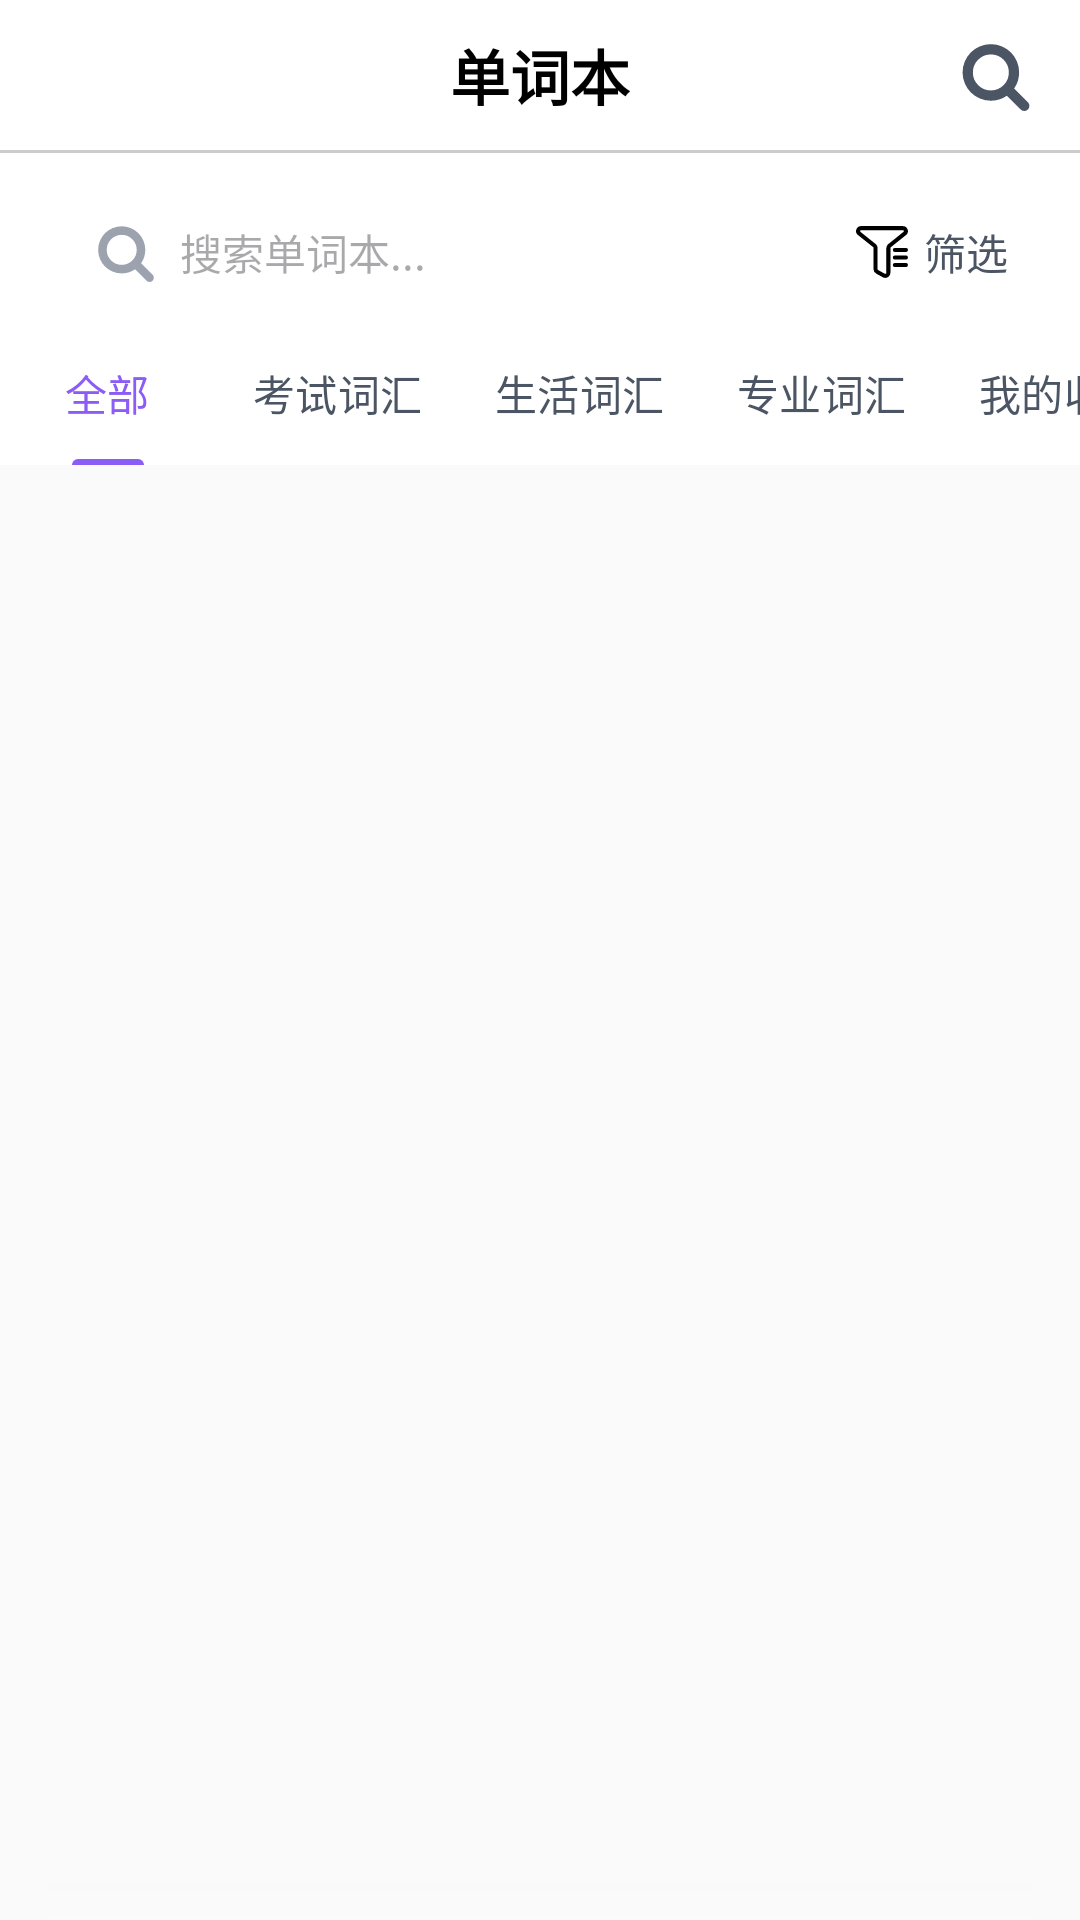

Here is an Android app screen rendered from its layout file. Give the layout XML and the strings, colors and styles it references.
<!-- AndroidManifest.xml: application theme Theme.MemoryWordWorkshop -->
<!-- res/layout/fragment_book.xml -->
<?xml version="1.0" encoding="utf-8"?>
<LinearLayout xmlns:android="http://schemas.android.com/apk/res/android"
    xmlns:app="http://schemas.android.com/apk/res-auto"
    xmlns:tools="http://schemas.android.com/tools"
    android:layout_width="match_parent"
    android:layout_height="match_parent"
    android:background="#FAFAFA"
    android:orientation="vertical">

    
    <com.google.android.material.appbar.MaterialToolbar
        android:id="@+id/toolbar"
        android:layout_width="match_parent"
        android:layout_height="?attr/actionBarSize"
        android:background="@color/white"
        android:elevation="2dp">

        <TextView
            android:layout_width="wrap_content"
            android:layout_height="wrap_content"
            android:layout_gravity="center"
            android:text="单词本"
            android:textColor="@color/black"
            android:textSize="20sp"
            android:textStyle="bold" />

        <ImageView
            android:id="@+id/iv_search"
            android:layout_width="24dp"
            android:layout_height="24dp"
            android:layout_gravity="end"
            android:layout_marginEnd="16dp"
            android:src="@drawable/ic_search"
            app:tint="@color/gray_600" />
    </com.google.android.material.appbar.MaterialToolbar>

    <View
        android:layout_width="match_parent"
        android:layout_height="1dp"
        android:alpha="0.5"
        android:background="@color/gray_inactive" />

    
    <LinearLayout
        android:layout_width="match_parent"
        android:layout_height="56dp"
        android:background="@color/white"
        android:gravity="center_vertical"
        android:orientation="horizontal"
        android:paddingHorizontal="16dp"
        android:paddingTop="10dp">

        <LinearLayout
            android:layout_width="0dp"
            android:layout_height="40dp"
            android:layout_weight="1"
            android:background="@drawable/bg_search"
            android:gravity="center_vertical"
            android:orientation="horizontal"
            android:paddingHorizontal="16dp">

            <ImageView
                android:layout_width="20dp"
                android:layout_height="20dp"
                android:src="@drawable/ic_search"
                app:tint="@color/gray_400" />

            <EditText
                android:id="@+id/et_search"
                android:layout_width="0dp"
                android:layout_height="match_parent"
                android:layout_marginStart="8dp"
                android:layout_weight="1"
                android:background="@null"
                android:hint="搜索单词本..."
                android:imeOptions="actionSearch"
                android:maxLines="1"
                android:padding="0dp"
                android:textColor="@color/black"
                android:textSize="14sp" />
        </LinearLayout>

        <TextView
            android:id="@+id/tv_filter"
            android:layout_width="wrap_content"
            android:layout_height="wrap_content"
            android:layout_marginStart="12dp"
            android:drawablePadding="4dp"
            android:gravity="center_vertical"
            android:padding="8dp"
            android:text="筛选"
            android:textColor="@color/gray_600"
            android:textSize="14sp"
            app:drawableStartCompat="@drawable/ic_filter" />
    </LinearLayout>

    
    <com.google.android.material.tabs.TabLayout
        android:id="@+id/tab_layout"
        android:layout_width="match_parent"
        android:layout_height="48dp"
        android:background="@color/white"
        app:tabIndicatorColor="@color/purple_500"
        app:tabIndicatorHeight="2dp"
        app:tabMode="scrollable"
        app:tabSelectedTextColor="@color/purple_500"
        app:tabTextColor="@color/gray_600">

        <com.google.android.material.tabs.TabItem
            android:layout_width="wrap_content"
            android:layout_height="wrap_content"
            android:text="全部" />

        <com.google.android.material.tabs.TabItem
            android:layout_width="wrap_content"
            android:layout_height="wrap_content"
            android:text="考试词汇" />

        <com.google.android.material.tabs.TabItem
            android:layout_width="wrap_content"
            android:layout_height="wrap_content"
            android:text="生活词汇" />

        <com.google.android.material.tabs.TabItem
            android:layout_width="wrap_content"
            android:layout_height="wrap_content"
            android:text="专业词汇" />

        <com.google.android.material.tabs.TabItem
            android:layout_width="wrap_content"
            android:layout_height="wrap_content"
            android:text="我的收藏" />
    </com.google.android.material.tabs.TabLayout>

    <androidx.constraintlayout.widget.ConstraintLayout
        android:layout_width="match_parent"
        android:layout_height="match_parent"
        android:layout_marginHorizontal="16dp">
        
        <androidx.recyclerview.widget.RecyclerView
            android:id="@+id/rv_book"
            android:layout_width="match_parent"
            android:layout_height="match_parent"
            android:orientation="vertical"
            app:layoutManager="androidx.recyclerview.widget.GridLayoutManager"
            app:spanCount="2"
            tools:listitem="@layout/item_book_list" />

        <View
            android:layout_width="match_parent"
            android:layout_height="12dp"
            android:background="@drawable/bg_booklist_mask"
            app:layout_constraintBottom_toBottomOf="parent" />
    </androidx.constraintlayout.widget.ConstraintLayout>
</LinearLayout>
<!-- res/layout/item_book_list.xml (included above) -->
<?xml version="1.0" encoding="utf-8"?>
<androidx.cardview.widget.CardView xmlns:android="http://schemas.android.com/apk/res/android"
    xmlns:app="http://schemas.android.com/apk/res-auto"
    android:layout_width="match_parent"
    android:layout_height="200dp"
    android:layout_margin="8dp"
    app:cardBackgroundColor="@color/white"
    app:cardCornerRadius="12dp"
    app:cardElevation="2dp">

    <LinearLayout
        android:layout_width="match_parent"
        android:layout_height="match_parent"
        android:background="?attr/selectableItemBackgroundBorderless"
        android:orientation="vertical">

        
        <ImageView
            android:id="@+id/iv_cover"
            android:layout_width="match_parent"
            android:layout_height="0dp"
            android:layout_weight="1"
            android:scaleType="centerCrop"
            android:src="@drawable/ic_launcher_background" />

        
        <LinearLayout
            android:layout_width="match_parent"
            android:layout_height="wrap_content"
            android:orientation="vertical"
            android:padding="12dp">

            <TextView
                android:id="@+id/tv_title"
                android:layout_width="match_parent"
                android:layout_height="wrap_content"
                android:ellipsize="end"
                android:maxLines="1"
                android:text="单词本标题"
                android:textColor="@color/black"
                android:textSize="16sp"
                android:textStyle="bold" />

            <TextView
                android:id="@+id/tv_word_count"
                android:layout_width="match_parent"
                android:layout_height="wrap_content"
                android:layout_marginTop="4dp"
                android:text="500个单词"
                android:textColor="@color/gray_600"
                android:textSize="12sp" />

            <LinearLayout
                android:layout_width="match_parent"
                android:layout_height="wrap_content"
                android:layout_marginTop="8dp"
                android:gravity="center_vertical"
                android:orientation="horizontal">

                <TextView
                    android:id="@+id/tv_progress"
                    android:layout_width="0dp"
                    android:layout_height="wrap_content"
                    android:layout_weight="1"
                    android:text="已学 15%"
                    android:textColor="@color/purple_500"
                    android:textSize="12sp" />

                <TextView
                    android:id="@+id/tv_status"
                    android:layout_width="wrap_content"
                    android:layout_height="wrap_content"
                    android:background="@drawable/bg_status_studying"
                    android:gravity="center"
                    android:paddingHorizontal="8dp"
                    android:paddingVertical="2dp"
                    android:text="学习中"
                    android:textColor="@color/white"
                    android:textSize="10sp" />
            </LinearLayout>

            
            <ProgressBar
                android:id="@+id/progress_bar"
                style="@style/Widget.AppCompat.ProgressBar.Horizontal"
                android:layout_width="match_parent"
                android:layout_height="4dp"
                android:layout_marginTop="4dp"
                android:progress="15"
                android:progressTint="@color/purple_500" />
        </LinearLayout>
    </LinearLayout>
</androidx.cardview.widget.CardView>
<!-- resources referenced by this layout -->
<resources>
  <color name="black">#000000</color>
  <color name="gray_400">#9CA3AF</color>
  <color name="gray_600">#4B5563</color>
  <color name="gray_inactive">#9E9E9E</color>
  <color name="purple_500">#8B5CF6</color>
  <color name="white">#FFFFFF</color>
  <!-- drawable bg_booklist_mask (drawable) -->
  <?xml version="1.0" encoding="utf-8"?>
  <shape xmlns:android="http://schemas.android.com/apk/res/android">
      <gradient
          android:angle="90"
          android:endColor="@android:color/transparent"
          android:startColor="#FAFAFA" />
  </shape>
  <!-- drawable ic_filter (drawable) -->
  <vector xmlns:android="http://schemas.android.com/apk/res/android"
      android:width="20dp"
      android:height="20dp"
      android:viewportWidth="1024"
      android:viewportHeight="1024">
    <path
        android:fillColor="#FF000000"
        android:pathData="M568.6,954.2a86.3,86.3 0,0 1,-41.4 -10.5l-114.3,-62.8a86.6,86.6 0,0 1,-44.9 -76.1L367.9,442.2a17,17 0,0 0,-7 -13.7L97,218.3l-4,-3.5a85.9,85.9 0,0 1,62.8 -145h711.2a86.6,86.6 0,0 1,63.8 145l-3.5,3.5 -266.2,213.4a17.5,17.5 0,0 0,-6.1 13.7v422.4a86.3,86.3 0,0 1,-86.6 86.3zM142,166.6l262.3,209.5a85.2,85.2 0,0 1,32.8 66.1L437.1,804.8a17.9,17.9 0,0 0,8.6 15.6l114.3,62.1a17.7,17.7 0,0 0,17.7 0,17.2 17.2,0 0,0 8.4,-15.4L586,445.4a85.9,85.9 0,0 1,31.9 -67.3l263.2,-211.6a17.7,17.7 0,0 0,1.6 -18.2,17.5 17.5,0 0,0 -15.6,-8.8L155.9,139.6a17.2,17.2 0,0 0,-14 27.7zM920.7,512L731.7,512a34.4,34.4 0,0 1,0 -69.8h189a34.4,34.4 0,0 1,0 69.8zM920.7,640.9L731.7,640.9a34.4,34.4 0,0 1,0 -69.8h189a34.4,34.4 0,0 1,0 69.8zM920.7,768.9L731.7,768.9a34.4,34.4 0,0 1,0 -69.8h189a34.4,34.4 0,0 1,0 69.8z"/>
  </vector>
  <!-- drawable ic_search (drawable) -->
  <vector xmlns:android="http://schemas.android.com/apk/res/android"
      android:width="200dp"
      android:height="200dp"
      android:viewportWidth="1024"
      android:viewportHeight="1024">
    <path
        android:fillColor="#FF000000"
        android:pathData="M694.9,475.4q0,-105.7 -75.1,-180.9T438.9,219.4 258,294.6 182.9,475.4t75.1,180.9T438.9,731.4t180.9,-75.1T694.9,475.4zM987.4,950.9q0,29.7 -21.7,51.4t-51.4,21.7q-30.9,0 -51.4,-21.7l-196,-195.4q-102.3,70.9 -228,70.9 -81.7,0 -156.3,-31.7t-128.6,-85.7 -85.7,-128.6T36.6,475.4t31.7,-156.3 85.7,-128.6 128.6,-85.7T438.9,73.1t156.3,31.7 128.6,85.7 85.7,128.6T841.1,475.4q0,125.7 -70.9,228l196,196q21.1,21.1 21.1,51.4z"/>
  </vector>
  <style name="Theme.MemoryWordWorkshop" parent="Base.Theme.MemoryWordWorkshop" />
  <style name="Base.Theme.MemoryWordWorkshop" parent="Theme.Material3.DayNight.NoActionBar">
          
          
          <item name="android:windowBackground">@color/white</item>
          <item name="android:statusBarColor">@color/white</item>
          <item name="actionBarSize">50dp</item>
      </style>
</resources>
